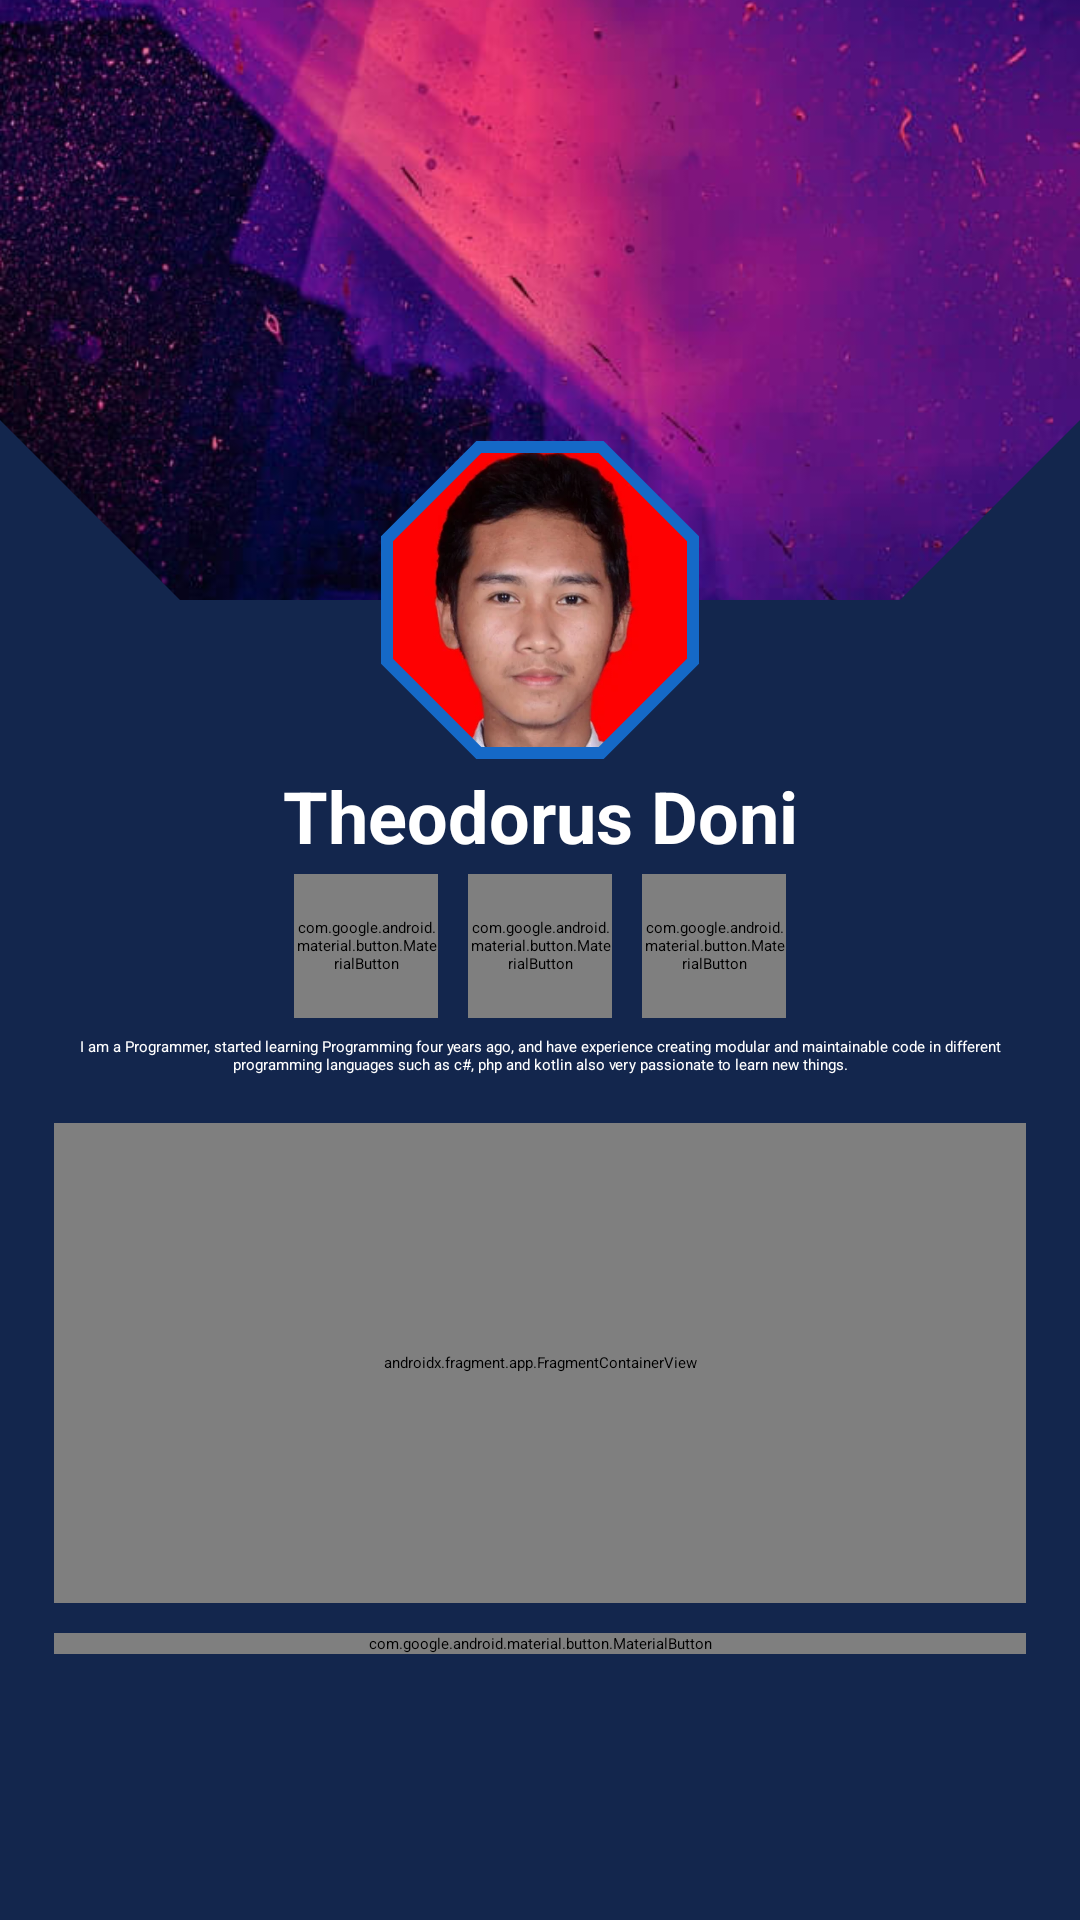

Reconstruct the res/layout file that produces this screen, plus the resources it refers to.
<!-- AndroidManifest.xml: application theme Theme.10119907UTS.Starting -->
<!-- res/layout/fragment_profile.xml -->
<?xml version="1.0" encoding="utf-8"?>
<androidx.core.widget.NestedScrollView xmlns:android="http://schemas.android.com/apk/res/android"
    xmlns:app="http://schemas.android.com/apk/res-auto"
    xmlns:tools="http://schemas.android.com/tools"
    android:layout_width="match_parent"
    android:layout_height="match_parent"
    android:background="@color/blue_zodiac"
    tools:context=".presentation.fragment.ProfileViewBindingFragment">

    <androidx.constraintlayout.widget.ConstraintLayout
        android:layout_width="match_parent"
        android:layout_height="match_parent"
        android:layout_marginBottom="@dimen/space_large_200">

        <androidx.constraintlayout.widget.Guideline
            android:id="@+id/guideline_start"
            android:layout_width="wrap_content"
            android:layout_height="wrap_content"
            android:orientation="vertical"
            app:layout_constraintGuide_percent="@fraction/normal_guideline_start_point" />

        <androidx.constraintlayout.widget.Guideline
            android:id="@+id/guideline_end"
            android:layout_width="wrap_content"
            android:layout_height="wrap_content"
            android:orientation="vertical"
            app:layout_constraintGuide_percent="@fraction/normal_guideline_end_point" />

        <com.google.android.material.imageview.ShapeableImageView
            android:id="@+id/img_view_header_background"
            android:layout_width="wrap_content"
            android:layout_height="@dimen/profile_background_container"
            android:scaleType="centerCrop"
            android:src="@drawable/img_profile_background"
            app:layout_constraintEnd_toEndOf="parent"
            app:layout_constraintStart_toStartOf="parent"
            app:layout_constraintTop_toTopOf="parent"
            app:shapeAppearanceOverlay="@style/profile_background" />

        <com.google.android.material.imageview.ShapeableImageView
            android:id="@+id/img_view_profile_photo"
            android:layout_width="@dimen/profile_container"
            android:layout_height="@dimen/profile_container"
            android:padding="@dimen/space_mini_40"
            android:src="@drawable/img_profile"
            app:layout_constraintBottom_toBottomOf="@id/img_view_header_background"
            app:layout_constraintEnd_toEndOf="@id/img_view_header_background"
            app:layout_constraintStart_toStartOf="@id/img_view_header_background"
            app:layout_constraintTop_toBottomOf="@id/img_view_header_background"
            app:shapeAppearanceOverlay="@style/picture_image"
            app:strokeColor="@color/blue_eyes"
            app:strokeWidth="@dimen/space_mini_40" />

        <com.google.android.material.textview.MaterialTextView
            android:id="@+id/txt_view_name"
            android:layout_width="0dp"
            android:layout_height="wrap_content"
            android:layout_marginTop="@dimen/space_mini_40"
            android:includeFontPadding="false"
            android:text="@string/theodorus_doni"
            android:textAlignment="center"
            android:textColor="@android:color/white"
            android:textSize="@dimen/txt_normal_150"
            android:textStyle="bold"
            app:fontFamily="@font/chakra_petch_regular"
            app:layout_constraintEnd_toEndOf="@id/guideline_end"
            app:layout_constraintStart_toStartOf="@id/guideline_start"
            app:layout_constraintTop_toBottomOf="@id/img_view_profile_photo" />

        <com.google.android.material.button.MaterialButton
            android:id="@+id/btn_phone"
            android:layout_width="@dimen/space_large_150"
            android:layout_height="@dimen/space_large_150"
            android:layout_marginTop="@dimen/space_mini_40"
            android:layout_marginEnd="@dimen/space_mini_100"
            app:backgroundTint="@color/crystal_blue"
            app:icon="@drawable/ic_baseline_whatsapp_24"
            app:iconGravity="textStart"
            app:iconPadding="0dp"
            app:iconTint="@android:color/white"
            app:layout_constraintEnd_toStartOf="@id/btn_mail"
            app:layout_constraintHorizontal_chainStyle="packed"
            app:layout_constraintStart_toStartOf="parent"
            app:layout_constraintTop_toBottomOf="@id/txt_view_name"
            app:shapeAppearanceOverlay="@style/cut_square" />

        <com.google.android.material.button.MaterialButton
            android:id="@+id/btn_mail"
            android:layout_width="@dimen/space_large_150"
            android:layout_height="@dimen/space_large_150"
            android:layout_marginEnd="@dimen/space_mini_100"
            app:backgroundTint="@color/crystal_blue"
            app:icon="@drawable/ic_baseline_email_24"
            app:iconGravity="textStart"
            app:iconPadding="0dp"
            app:iconTint="@android:color/white"
            app:layout_constraintEnd_toStartOf="@id/btn_instagram"
            app:layout_constraintStart_toEndOf="@id/btn_phone"
            app:layout_constraintTop_toTopOf="@id/btn_phone"
            app:shapeAppearanceOverlay="@style/cut_square" />

        <com.google.android.material.button.MaterialButton
            android:id="@+id/btn_instagram"
            android:layout_width="@dimen/space_large_150"
            android:layout_height="@dimen/space_large_150"
            app:backgroundTint="@color/crystal_blue"
            app:icon="@drawable/ic_instagram"
            app:iconGravity="textStart"
            app:iconPadding="0dp"
            app:iconSize="@dimen/space_normal_150"
            app:iconTint="@android:color/white"
            app:layout_constraintEnd_toEndOf="parent"
            app:layout_constraintStart_toEndOf="@id/btn_mail"
            app:layout_constraintTop_toTopOf="@id/btn_phone"
            app:shapeAppearanceOverlay="@style/cut_square" />

        <com.google.android.material.textview.MaterialTextView
            android:id="@+id/txt_view_desc"
            android:layout_width="0dp"
            android:layout_height="wrap_content"
            android:layout_marginTop="@dimen/space_mini_80"
            android:text="@string/profile_bio"
            android:textAlignment="center"
            android:textColor="@android:color/white"
            app:fontFamily="@font/rajdhani_bold"
            app:layout_constraintEnd_toEndOf="@id/guideline_end"
            app:layout_constraintStart_toStartOf="@id/guideline_start"
            app:layout_constraintTop_toBottomOf="@id/btn_phone" />

        <androidx.fragment.app.FragmentContainerView
            android:id="@+id/fragment_container_view_map"
            android:name="com.google.android.gms.maps.SupportMapFragment"
            android:layout_width="0dp"
            android:layout_height="@dimen/maps_container"
            android:layout_marginTop="@dimen/space_normal_100"
            app:layout_constraintBottom_toTopOf="@id/btn_about"
            app:layout_constraintEnd_toEndOf="@id/guideline_end"
            app:layout_constraintStart_toStartOf="@id/guideline_start"
            app:layout_constraintTop_toBottomOf="@id/txt_view_desc" />

        <com.google.android.material.button.MaterialButton
            android:id="@+id/btn_about"
            android:layout_width="0dp"
            android:textAllCaps="false"
            android:layout_height="wrap_content"
            android:layout_marginTop="@dimen/space_mini_100"
            android:fontFamily="@font/chakra_petch_regular"
            android:text="@string/about"
            android:textColor="@android:color/white"
            android:textStyle="bold"
            app:backgroundTint="@color/crystal_blue"
            app:layout_constraintEnd_toEndOf="@id/guideline_end"
            app:layout_constraintStart_toStartOf="@id/guideline_start"
            app:layout_constraintTop_toBottomOf="@id/fragment_container_view_map"
            app:shapeAppearanceOverlay="@style/btn_regular" />

    </androidx.constraintlayout.widget.ConstraintLayout>
</androidx.core.widget.NestedScrollView>
<!-- resources referenced by this layout -->
<resources>
  <color name="blue_eyes">#1569C7</color>
  <color name="blue_zodiac">#13264D</color>
  <color name="crystal_blue">#5CB3FF</color>
  <dimen name="maps_container">160dp</dimen>
  <dimen name="profile_background_container">200dp</dimen>
  <dimen name="profile_container">110dp</dimen>
  <dimen name="space_large_150">48dp</dimen>
  <dimen name="space_large_200">64dp</dimen>
  <dimen name="space_mini_100">10dp</dimen>
  <dimen name="space_mini_40">4dp</dimen>
  <dimen name="space_mini_80">6dp</dimen>
  <dimen name="space_normal_100">16dp</dimen>
  <dimen name="space_normal_150">24dp</dimen>
  <dimen name="txt_normal_150">24sp</dimen>
  <!-- drawable ic_instagram (drawable) -->
  <vector xmlns:android="http://schemas.android.com/apk/res/android"
      android:width="30dp"
      android:height="30dp"
      android:viewportWidth="30"
      android:viewportHeight="30">
    <path
        android:fillColor="#FF000000"
        android:pathData="M15,15m-4,0a4,4 0,1 1,8 0a4,4 0,1 1,-8 0"/>
    <path
        android:fillColor="#FF000000"
        android:pathData="M19.999,3h-10C6.14,3 3,6.141 3,10.001v10C3,23.86 6.141,27 10.001,27h10C23.86,27 27,23.859 27,19.999v-10C27,6.14 23.859,3 19.999,3zM15,21c-3.309,0 -6,-2.691 -6,-6s2.691,-6 6,-6s6,2.691 6,6S18.309,21 15,21zM22,9c-0.552,0 -1,-0.448 -1,-1c0,-0.552 0.448,-1 1,-1s1,0.448 1,1C23,8.552 22.552,9 22,9z"/>
  </vector>
  <!-- drawable img_profile: png bitmap (drawable, 11108 bytes) -->
  <!-- drawable img_profile_background: jpg bitmap (drawable, 37281 bytes) -->
  <string name="about">About</string>
  <string name="profile_bio">I am a Programmer, started learning Programming four years ago, and have experience creating modular and maintainable code in different programming languages such as c#, php and kotlin also very passionate to learn new things.</string>
  <string name="theodorus_doni">Theodorus Doni</string>
  <style name="btn_regular">
          <item name="cornerSizeBottomRight">0dp</item>
          <item name="cornerSizeTopRight">15%</item>
          <item name="cornerSizeBottomLeft">35%</item>
          <item name="cornerSizeTopLeft">0dp</item>
          <item name="cornerFamilyBottomLeft">cut</item>
          <item name="cornerFamilyTopRight">rounded</item>
      </style>
  <style name="cut_square">
          <item name="cornerSize">10%</item>
          <item name="cornerFamily">cut</item>
      </style>
  <style name="picture_image">
          <item name="cornerSize">30%</item>
          <item name="cornerFamily">cut</item>
      </style>
  <style name="profile_background">
          <item name="cornerSizeBottomLeft">30%</item>
          <item name="cornerSizeBottomRight">30%</item>
          <item name="cornerFamily">cut</item>
      </style>
  <style name="Theme.10119907UTS.Starting" parent="Theme.SplashScreen">
          <item name="windowSplashScreenBackground">@color/navy</item>
          <item name="postSplashScreenTheme">@style/Theme.10119907UTS.NoActionBar</item>
          <item name="windowSplashScreenAnimatedIcon">@drawable/ic_launcher_foreground</item>
      </style>
  <color name="navy">#01153E</color>
  <style name="Theme.10119907UTS.NoActionBar">
          <item name="windowActionBar">false</item>
          <item name="windowNoTitle">true</item>
      </style>
  <!-- drawable ic_launcher_foreground: vector/xml drawable (drawable, 3867 chars, omitted) -->
</resources>
